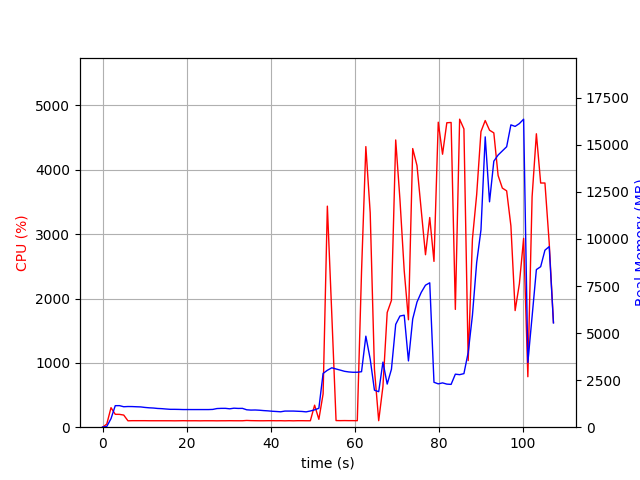

The data file committed next to this chart (first rows):
elapsed_time, nproc, cpu, mem_real, mem_virtual
4.0531158447265625e-05, 1, 0.0, 8.871, 2337
1.007, 1, 48.7, 38.67, 609
2.014, 1, 303.7, 455.5, 4415
3.022, 1, 200.4, 1143, 5177
4.03, 1, 199.4, 1145, 5177
5.038, 1, 188.6, 1087, 5177
6.045, 1, 99.3, 1099, 5177
7.052, 1, 101.3, 1096, 5177
8.06, 1, 101.2, 1085, 5177
9.066, 1, 101.3, 1078, 5177
10.07, 1, 101.3, 1050, 5177
11.08, 1, 100.4, 1031, 5177
12.09, 1, 100.3, 1019, 5177
13.09, 1, 100.3, 995.9, 5177
14.1, 1, 100.2, 985.1, 5177
15.11, 1, 100.1, 966.1, 5177
16.12, 1, 100.1, 949.4, 5177
17.13, 1, 99.1, 949.4, 5177
18.14, 1, 100.0, 945.1, 5177
19.15, 1, 101.1, 937.6, 5177
20.16, 1, 100.0, 937.6, 5177
21.17, 1, 100.0, 936.8, 5177
22.17, 1, 100.2, 936.8, 5177
23.18, 1, 99.1, 936.8, 5177
24.19, 1, 100.2, 936.8, 5177
25.2, 1, 100.1, 936.8, 5177
26.21, 1, 100.1, 944.8, 5177
27.22, 1, 99.1, 991, 5225
28.23, 1, 100.0, 1001, 5225
29.24, 1, 100.0, 1001, 5393
30.25, 1, 101.0, 977, 5393
31.26, 1, 100.1, 1010, 5393
32.27, 1, 100.0, 997.4, 5393
33.28, 1, 100.0, 1001, 5393
34.29, 1, 104.9, 925.2, 5393
35.3, 1, 102.0, 909, 5393
36.31, 1, 100.9, 914.1, 5393
37.32, 1, 100.0, 902.2, 5393
38.33, 1, 100.0, 882.3, 5393
39.34, 1, 101.0, 868, 5393
40.35, 1, 101.2, 847.5, 5393
41.36, 1, 100.1, 834.1, 5393
42.37, 1, 101.0, 818.7, 5393
43.37, 1, 99.0, 856.9, 5393
44.38, 1, 101.0, 856.9, 5393
45.39, 1, 99.0, 856.9, 5393
46.4, 1, 101.1, 846.8, 5393
47.41, 1, 101.1, 836.6, 5393
48.42, 1, 100.2, 814.9, 5393
49.43, 1, 100.1, 860.9, 5393
50.44, 1, 342.2, 921.9, 5496
51.45, 1, 122.5, 1005, 5936
52.46, 1, 517.2, 2857, 12186
53.47, 1, 3435, 3024, 12186
54.53, 1, 1746, 3156, 12352
55.54, 1, 103.0, 3093, 12352
56.55, 1, 101.9, 3032, 12352
57.56, 1, 102.9, 2969, 12352
58.57, 1, 101.9, 2935, 12352
59.58, 1, 102.0, 2918, 12352
... 47 more rows
